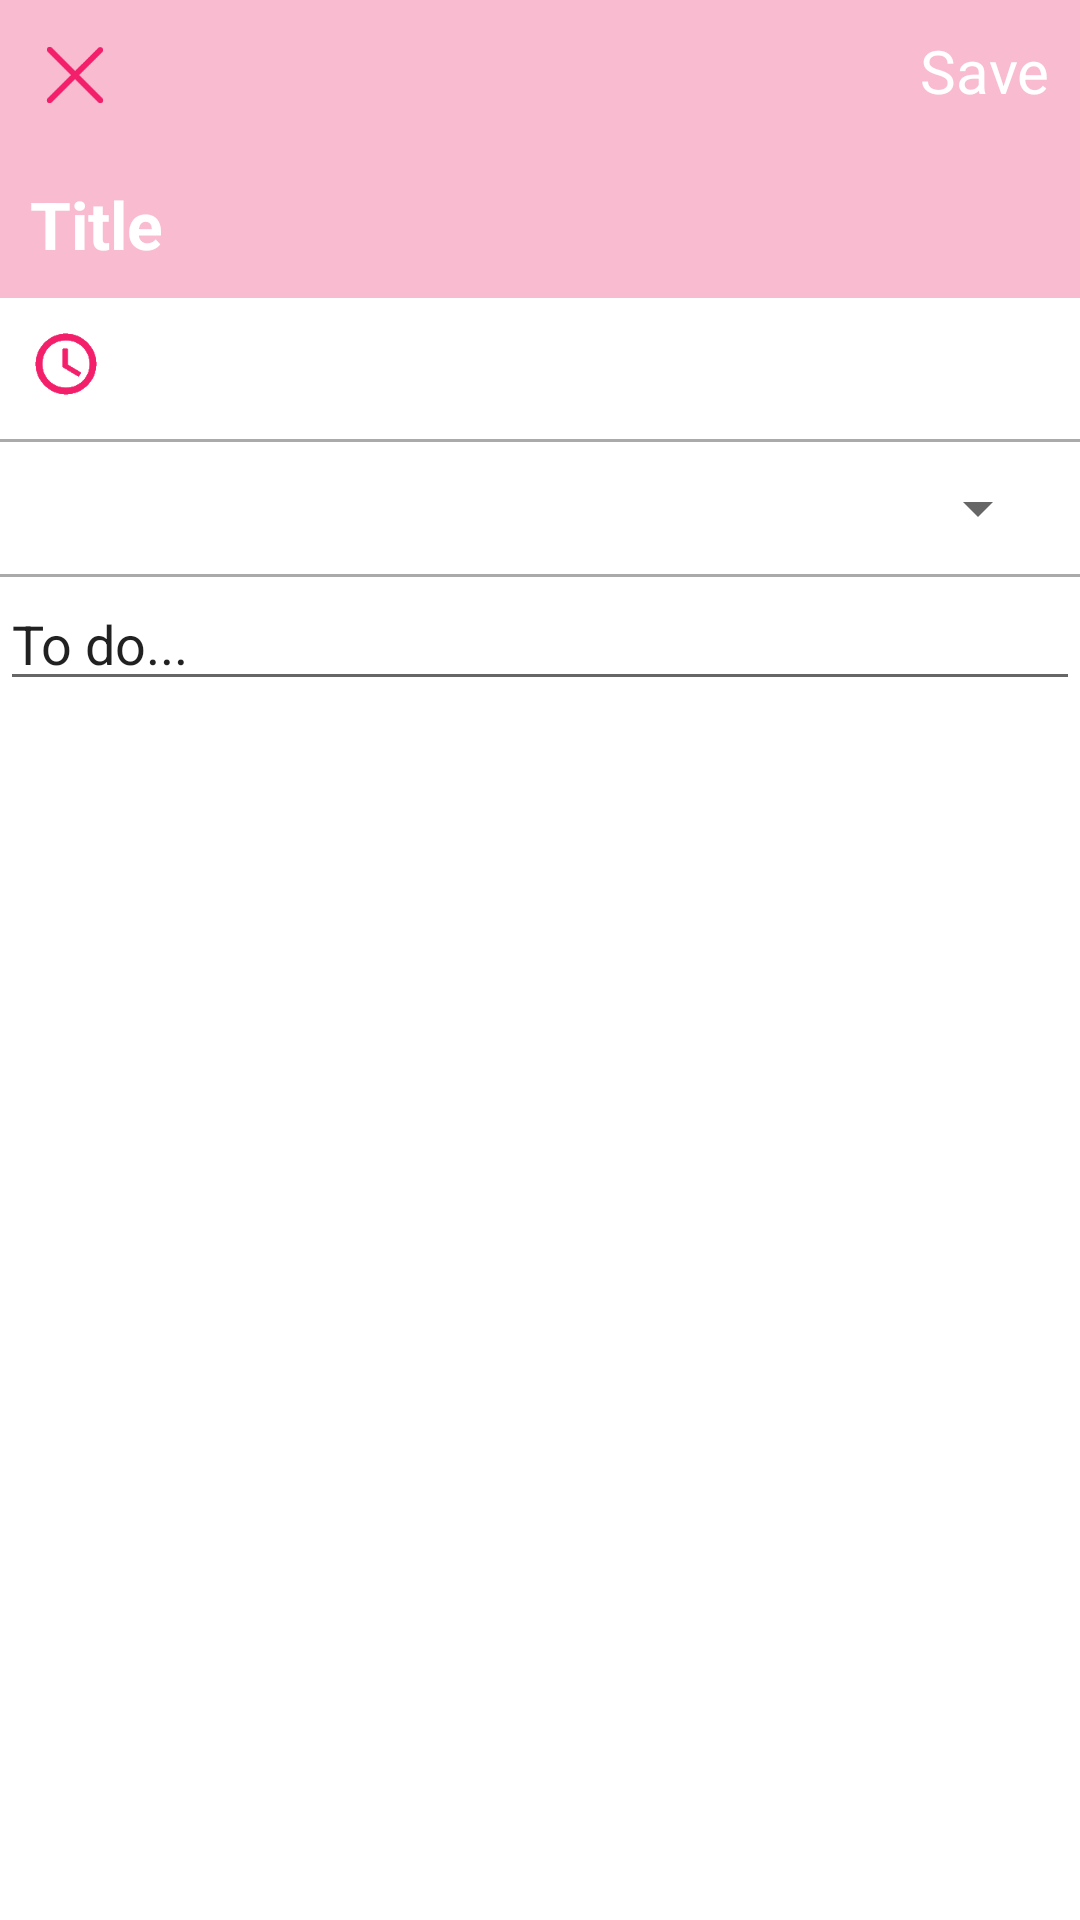

Here is an Android app screen rendered from its layout file. Give the layout XML and the strings, colors and styles it references.
<!-- AndroidManifest.xml: application theme Theme.PngnToDo -->
<!-- res/layout/activity_edit_item.xml -->
<?xml version="1.0" encoding="utf-8"?>
<RelativeLayout xmlns:android="http://schemas.android.com/apk/res/android"
    xmlns:tools="http://schemas.android.com/tools"
    android:id="@+id/activity_add_item"
    android:layout_width="match_parent"
    android:layout_height="match_parent"
    tools:context="com.example.pngntodo.AddItem">
<LinearLayout
    android:layout_width="match_parent"
    android:orientation="vertical"
    android:layout_height="wrap_content">
    <RelativeLayout
        android:layout_width="match_parent"
        android:id="@+id/textBar"
        android:layout_height="wrap_content"
        android:background="@color/colorPrimary"
        android:orientation="horizontal"
        android:padding="10dp">

        <ImageView
            android:layout_width="30dp"
            android:layout_height="30dp"
            android:onClick="cancel"
            android:src="@drawable/cancel" />

        <TextView
            android:layout_width="wrap_content"
            android:layout_height="wrap_content"
            android:layout_alignParentEnd="true"
            android:onClick="save"
            android:id="@+id/save"
            android:text="Save"
            android:textColor="#FFFFFF"
            android:textSize="20dp"
            android:layout_alignParentRight="true" />
    </RelativeLayout>

    <RelativeLayout
        android:background="@color/colorPrimary"
        android:id="@+id/textBar1"
        android:layout_width="match_parent"
        android:orientation="horizontal"
        android:layout_height="wrap_content">
        <EditText
            android:id="@+id/title"
            android:layout_width="match_parent"
            android:layout_height="wrap_content"
            android:background="@color/colorPrimary"
            android:ems="10"
            android:padding="10dp"
            android:text="Title"
            android:textColor="#FFFFFF"
            android:textSize="22dp"
            android:textStyle="bold" />

    </RelativeLayout>

    <LinearLayout
        android:layout_width="match_parent"
        android:layout_height="wrap_content"
        android:orientation="horizontal"
        android:padding="10dp">

        <ImageView
            android:layout_width="24dp"
            android:layout_height="24dp"
            android:src="@drawable/clock" />

        <TextView
            android:id="@+id/date2"
            android:layout_width="match_parent"
            android:layout_height="wrap_content"
            android:layout_weight="1"
            android:ems="10"
            android:onClick="setDate"
            android:textAlignment="viewEnd"
            android:textSize="20dp"
            android:gravity="end" />

        <TextView
            android:id="@+id/time2"
            android:layout_width="match_parent"
            android:layout_height="wrap_content"
            android:layout_weight="2"
            android:ems="10"
            android:onClick="setTime"
            android:textAlignment="viewEnd"
            android:textSize="20dp"
            android:gravity="end" />
    </LinearLayout>

    <View
        android:layout_width="match_parent"
        android:layout_height="1dp"
        android:background="@android:color/darker_gray" />
    <LinearLayout
        android:layout_width="match_parent"
        android:padding="10dp"
        android:layout_height="wrap_content"
        android:orientation="horizontal">

        <ImageView
            android:layout_width="24dp"
            android:layout_height="24dp"
            android:src="@drawable/label"/>
        <Spinner
            android:id="@+id/spinner2"
            android:layout_width="match_parent"
            android:gravity="center_horizontal"
            android:layout_height="wrap_content" />
        
        </LinearLayout>
    <View
        android:layout_width="match_parent"
        android:layout_height="1dp"
        android:background="@android:color/darker_gray"/>
    <EditText
        android:id="@+id/txt"
        android:inputType="textMultiLine"
        android:layout_width="match_parent"
        android:layout_height="wrap_content"
        android:ems="10"
        android:text="To do..." />
</LinearLayout>
    <ImageView
        android:layout_width="80dp"
        android:layout_height="80dp"
        android:layout_margin="10dp"
        android:src="@drawable/trash"
        android:id="@+id/add_btn"
        android:onClick="delete"
        android:layout_alignParentBottom="true"
        android:layout_alignParentRight="true"
        android:layout_alignParentEnd="true"
        tools:ignore="OnClick" />
</RelativeLayout>
<!-- resources referenced by this layout -->
<resources>
  <color name="colorPrimary">#F8BBD0</color>
  <!-- drawable cancel: png bitmap (drawable, 2210 bytes) -->
  <!-- drawable clock: png bitmap (drawable, 2712 bytes) -->
  <style name="Theme.PngnToDo" parent="Theme.MaterialComponents.DayNight.NoActionBar">
          <item name="colorPrimary">@color/purple_500</item>
          <item name="colorPrimaryVariant">@color/purple_700</item>
          <item name="colorOnPrimary">@color/white</item>
          <item name="colorSecondary">@color/teal_200</item>
          <item name="colorSecondaryVariant">@color/teal_700</item>
          <item name="colorOnSecondary">@color/black</item>
          <item name="android:statusBarColor" tools:targetApi="l">?attr/colorPrimaryVariant</item>
      </style>
  <color name="purple_500">#3D3D3E</color>
  <color name="purple_700">#000000</color>
  <color name="teal_200">#FF4081</color>
  <color name="teal_700">#FF4081</color>
  <color name="black">#000000</color>
  <!-- not gathered from this repository: default colours our renderer supplied (Android Studio template values) -->
  <color name="white">#FFFFFFFF</color>
</resources>
